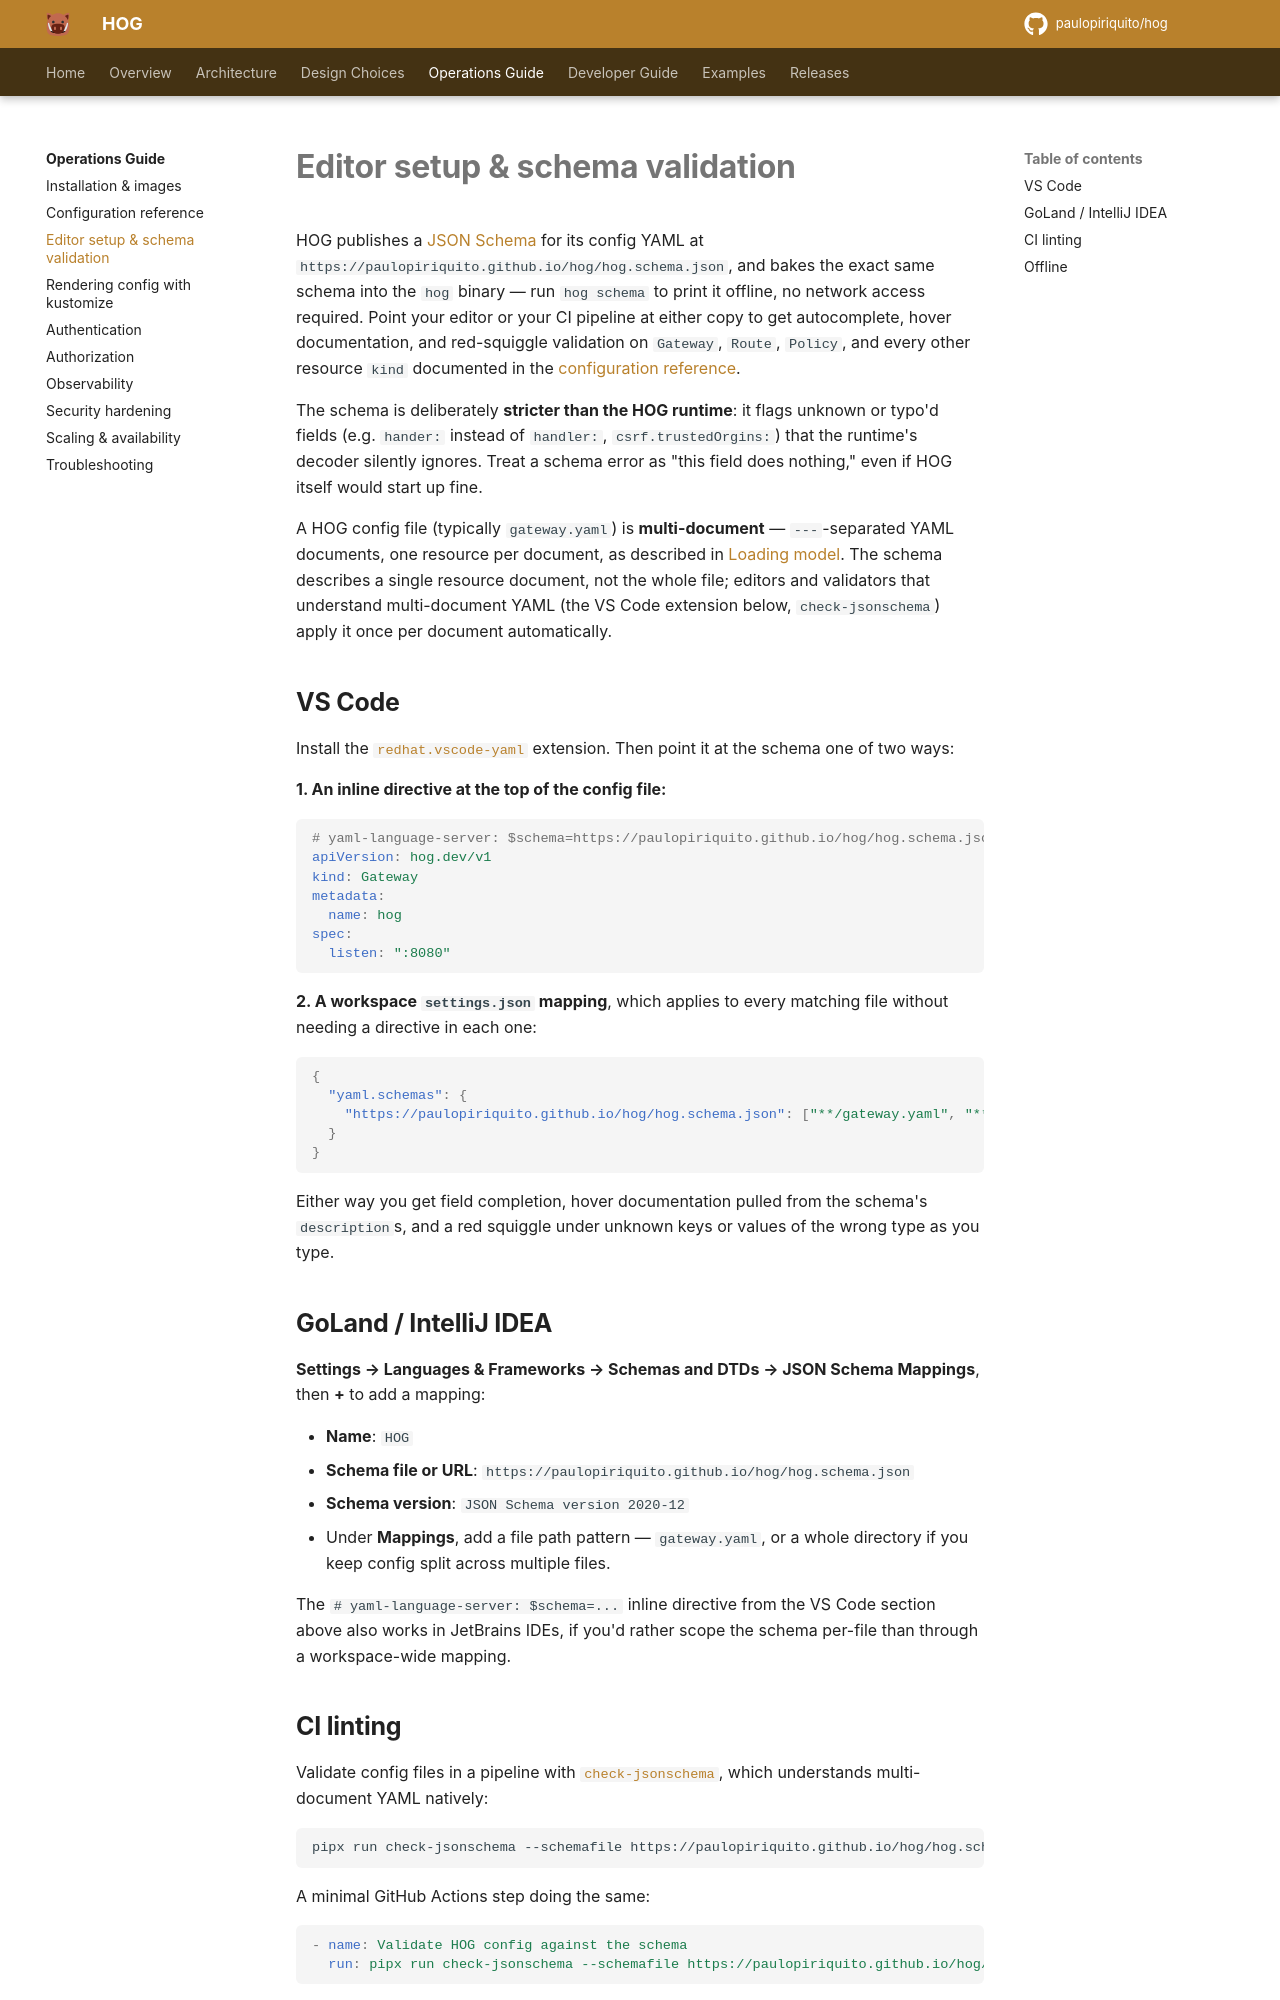

repository: paulopiriquito/hog · page: operations/editor-setup/index.html · generator: mkdocs

# Editor setup & schema validation

HOG publishes a [JSON Schema](https://json-schema.org/) for its config YAML
at `https://paulopiriquito.github.io/hog/hog.schema.json`, and bakes the
exact same schema into the `hog` binary — run `hog schema` to print it
offline, no network access required. Point your editor or your CI pipeline
at either copy to get autocomplete, hover documentation, and red-squiggle
validation on `Gateway`, `Route`, `Policy`, and every other resource `kind`
documented in the [configuration reference](configuration.md).

The schema is deliberately **stricter than the HOG runtime**: it flags
unknown or typo'd fields (e.g. `hander:` instead of `handler:`,
`csrf.trustedOrgins:`) that the runtime's decoder silently ignores. Treat a
schema error as "this field does nothing," even if HOG itself would start up
fine.

A HOG config file (typically `gateway.yaml`) is **multi-document** —
`---`-separated YAML documents, one resource per document, as described in
[Loading model](configuration.md#loading-model). The schema describes a
single resource document, not the whole file; editors and validators that
understand multi-document YAML (the VS Code extension below, `check-jsonschema`)
apply it once per document automatically.

## VS Code

Install the [`redhat.vscode-yaml`](https://marketplace.visualstudio.com/items?itemName=redhat.vscode-yaml)
extension. Then point it at the schema one of two ways:

**1. An inline directive at the top of the config file:**

```yaml
# yaml-language-server: $schema=https://paulopiriquito.github.io/hog/hog.schema.json
apiVersion: hog.dev/v1
kind: Gateway
metadata:
  name: hog
spec:
  listen: ":8080"
```

**2. A workspace `settings.json` mapping**, which applies to every matching
file without needing a directive in each one:

```json
{
  "yaml.schemas": {
    "https://paulopiriquito.github.io/hog/hog.schema.json": ["**/gateway.yaml", "**/hog/**/*.yaml"]
  }
}
```

Either way you get field completion, hover documentation pulled from the
schema's `description`s, and a red squiggle under unknown keys or values of
the wrong type as you type.

## GoLand / IntelliJ IDEA

**Settings → Languages & Frameworks → Schemas and DTDs → JSON Schema
Mappings**, then **+** to add a mapping:

- **Name**: `HOG`
- **Schema file or URL**: `https://paulopiriquito.github.io/hog/hog.schema.json`
- **Schema version**: `JSON Schema version 2020-12`
- Under **Mappings**, add a file path pattern — `gateway.yaml`, or a whole
  directory if you keep config split across multiple files.

The `# yaml-language-server: $schema=...` inline directive from the VS Code
section above also works in JetBrains IDEs, if you'd rather scope the schema
per-file than through a workspace-wide mapping.
